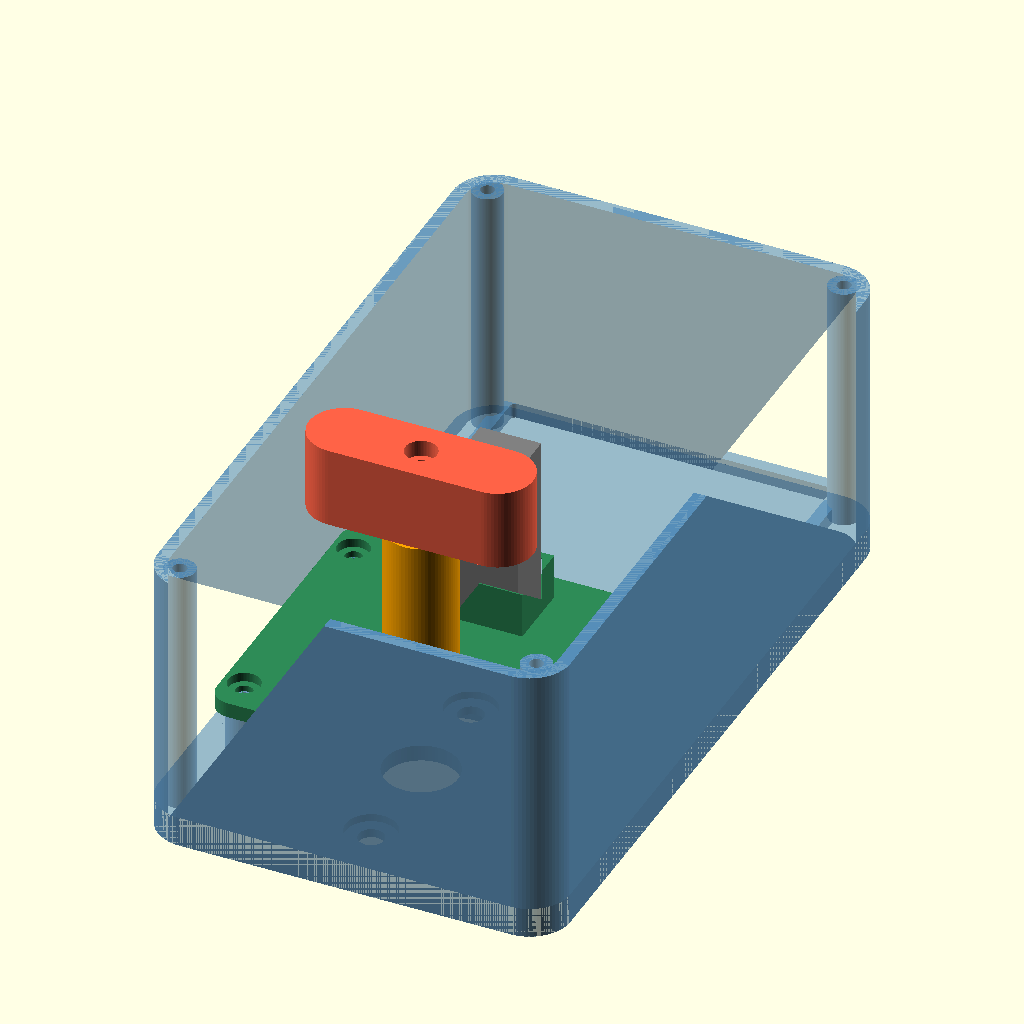
Cell 1: rendered with the file's own defaults.
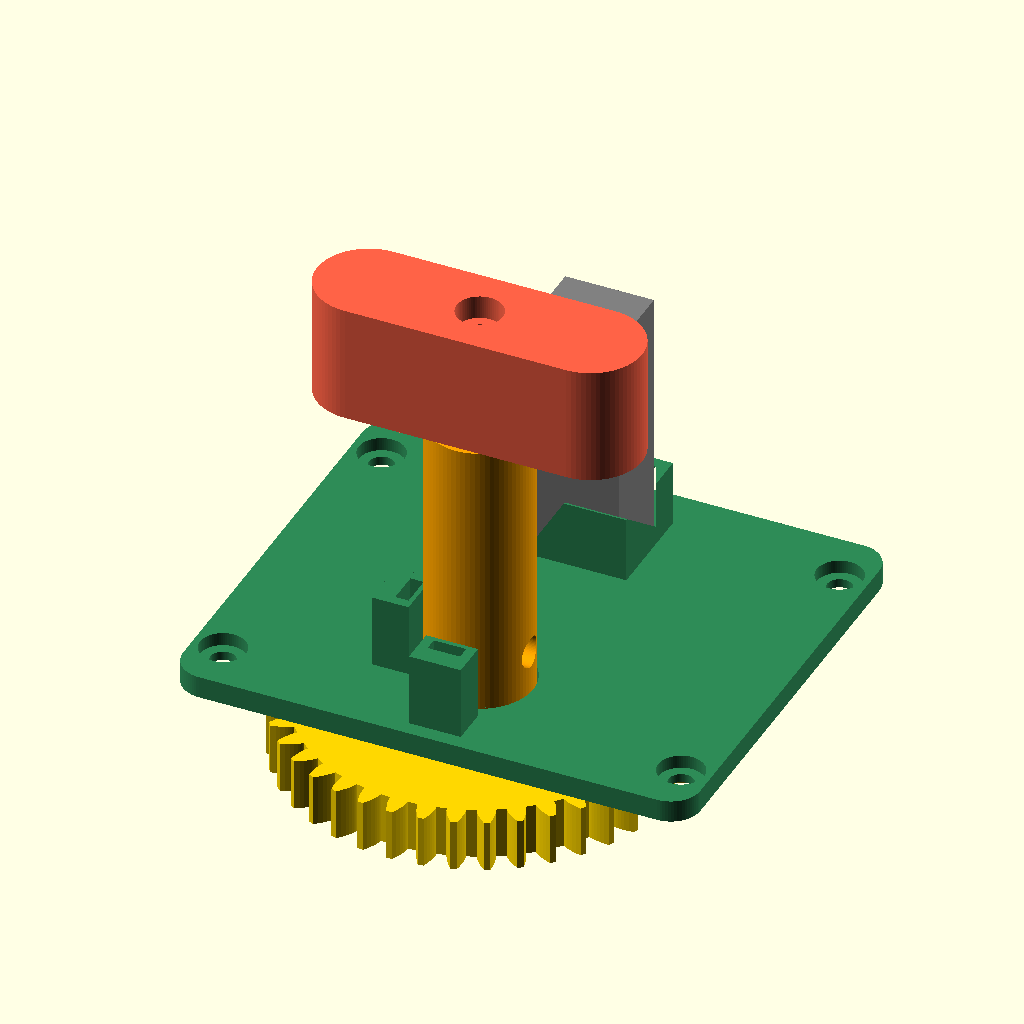
Cell 2 — show_base set to false, the other parameters unchanged.
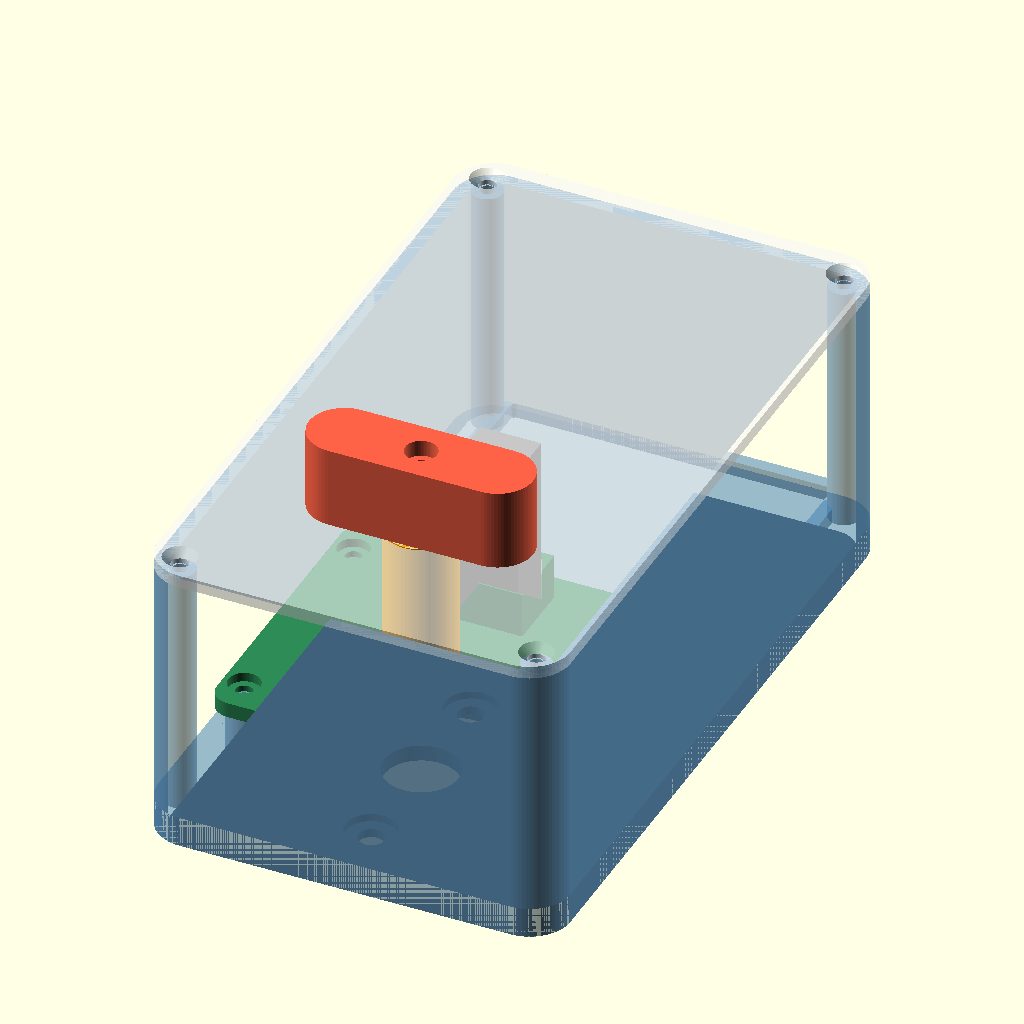
Cell 3: show_lid = true (everything else at default).
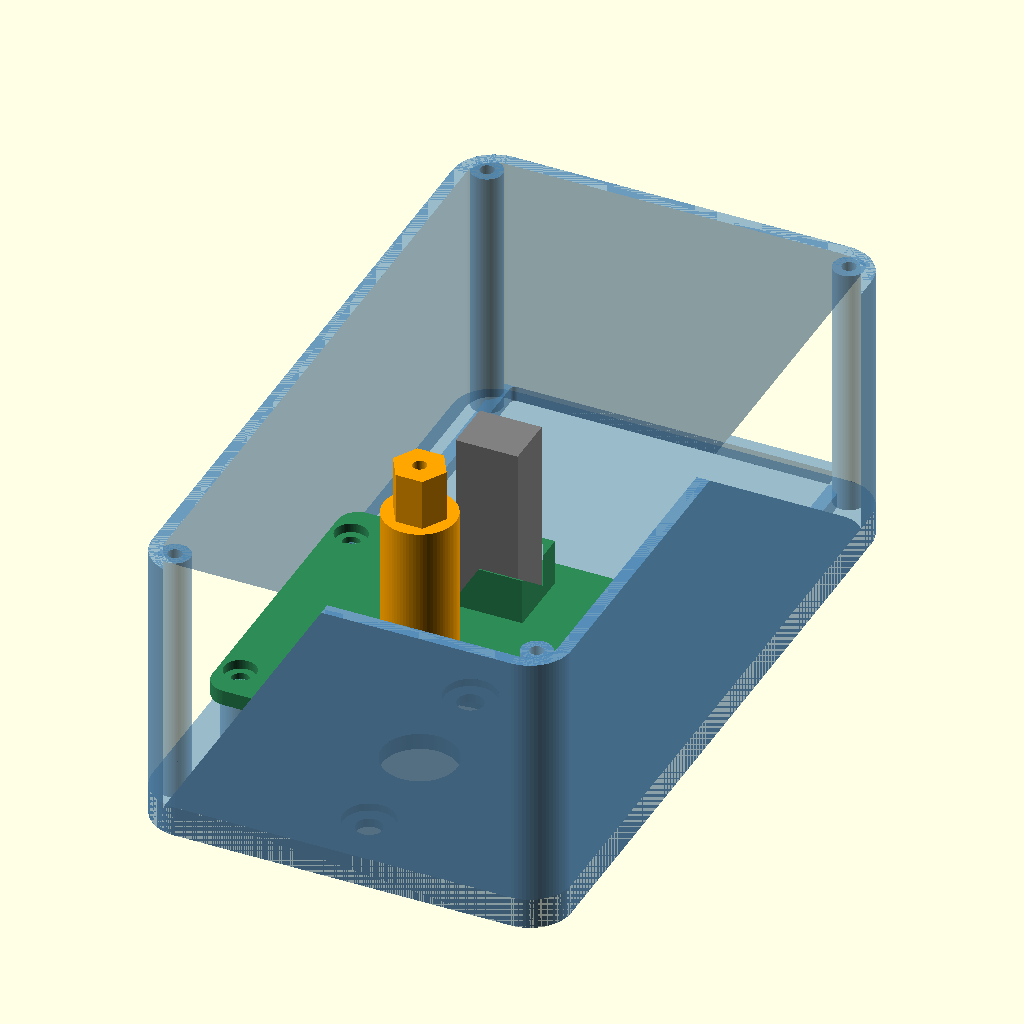
Cell 4 — show_knob set to false, the other parameters unchanged.
All cells are drawn from the same view direction (rotation 55°, 0°, 25°, orthographic, colour scheme Cornfield), but the view is re-fitted for each cell, so position and scale can differ between cells as well as the parameter.
OpenSCAD source file mech/assembly.scad:
// Assembly view. Set explode > 0 to pull the parts apart along Z.
// show_* flags toggle parts so you can look inside.

include <parts.scad>

explode     = 0;      // try 15
show_base   = true;
show_lid    = false;
show_knob   = true;
show_motor  = true;   // grey placeholder for the N20 gearmotor

if (show_base)  color("SteelBlue", 0.55) base();
color("Orange")      translate([0, 0, 1 * explode]) hub();
color("Gold")        translate([0, 0, 2 * explode]) out_gear();
color("Goldenrod")   translate([0, 0, 2 * explode]) pinion();
color("SeaGreen")    translate([0, 0, 3 * explode]) bridge();
if (show_motor) color("Gray") translate([0, centre_dist, bridge_z1 + 3 * explode])
  translate([-motor_w / 2, -motor_h / 2, 0]) cube([motor_w, motor_h, motor_len]);
if (show_lid)  color("WhiteSmoke", 0.6) translate([0, 0, 4 * explode]) lid();
if (show_knob) color("Tomato")         translate([0, 0, 5 * explode]) knob();
Parameter table extracted from the source (name, type, default, range or options):
explode: number, default 0
show_base: bool, default true
show_lid: bool, default false
show_knob: bool, default true
show_motor: bool, default true
